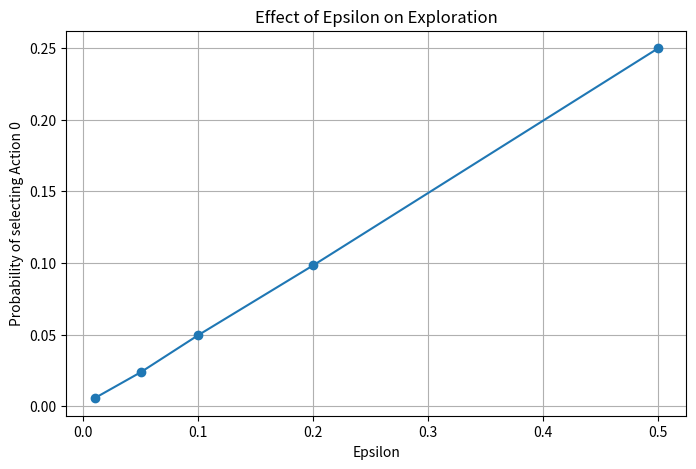

This chart was generated by the following Python code:
# ============================================================
# BÀI 29: Compare different epsilon values
# ============================================================

import os
import numpy as np
import matplotlib.pyplot as plt


Q = np.array([1.0, 5.0])

epsilons = [
    0.01,
    0.05,
    0.10,
    0.20,
    0.50
]

rng = np.random.default_rng(42)

action_0_probabilities = []

for epsilon in epsilons:

    counts = [0, 0]

    for _ in range(10000):

        if rng.random() < epsilon:

            action = rng.integers(0, 2)

        else:

            action = int(
                np.argmax(Q)
            )

        counts[action] += 1

    probability = (
        counts[0] / 10000
    )

    action_0_probabilities.append(
        probability
    )


os.makedirs("figures", exist_ok=True)

plt.figure(figsize=(8, 5))

plt.plot(
    epsilons,
    action_0_probabilities,
    marker="o"
)

plt.xlabel("Epsilon")

plt.ylabel(
    "Probability of selecting Action 0"
)

plt.title(
    "Effect of Epsilon on Exploration"
)

plt.grid(True)

plt.savefig(
    "figures/epsilon_comparison.png",
    dpi=300,
    bbox_inches="tight"
)

plt.show()

print(
    "Saved: figures/epsilon_comparison.png"
)
